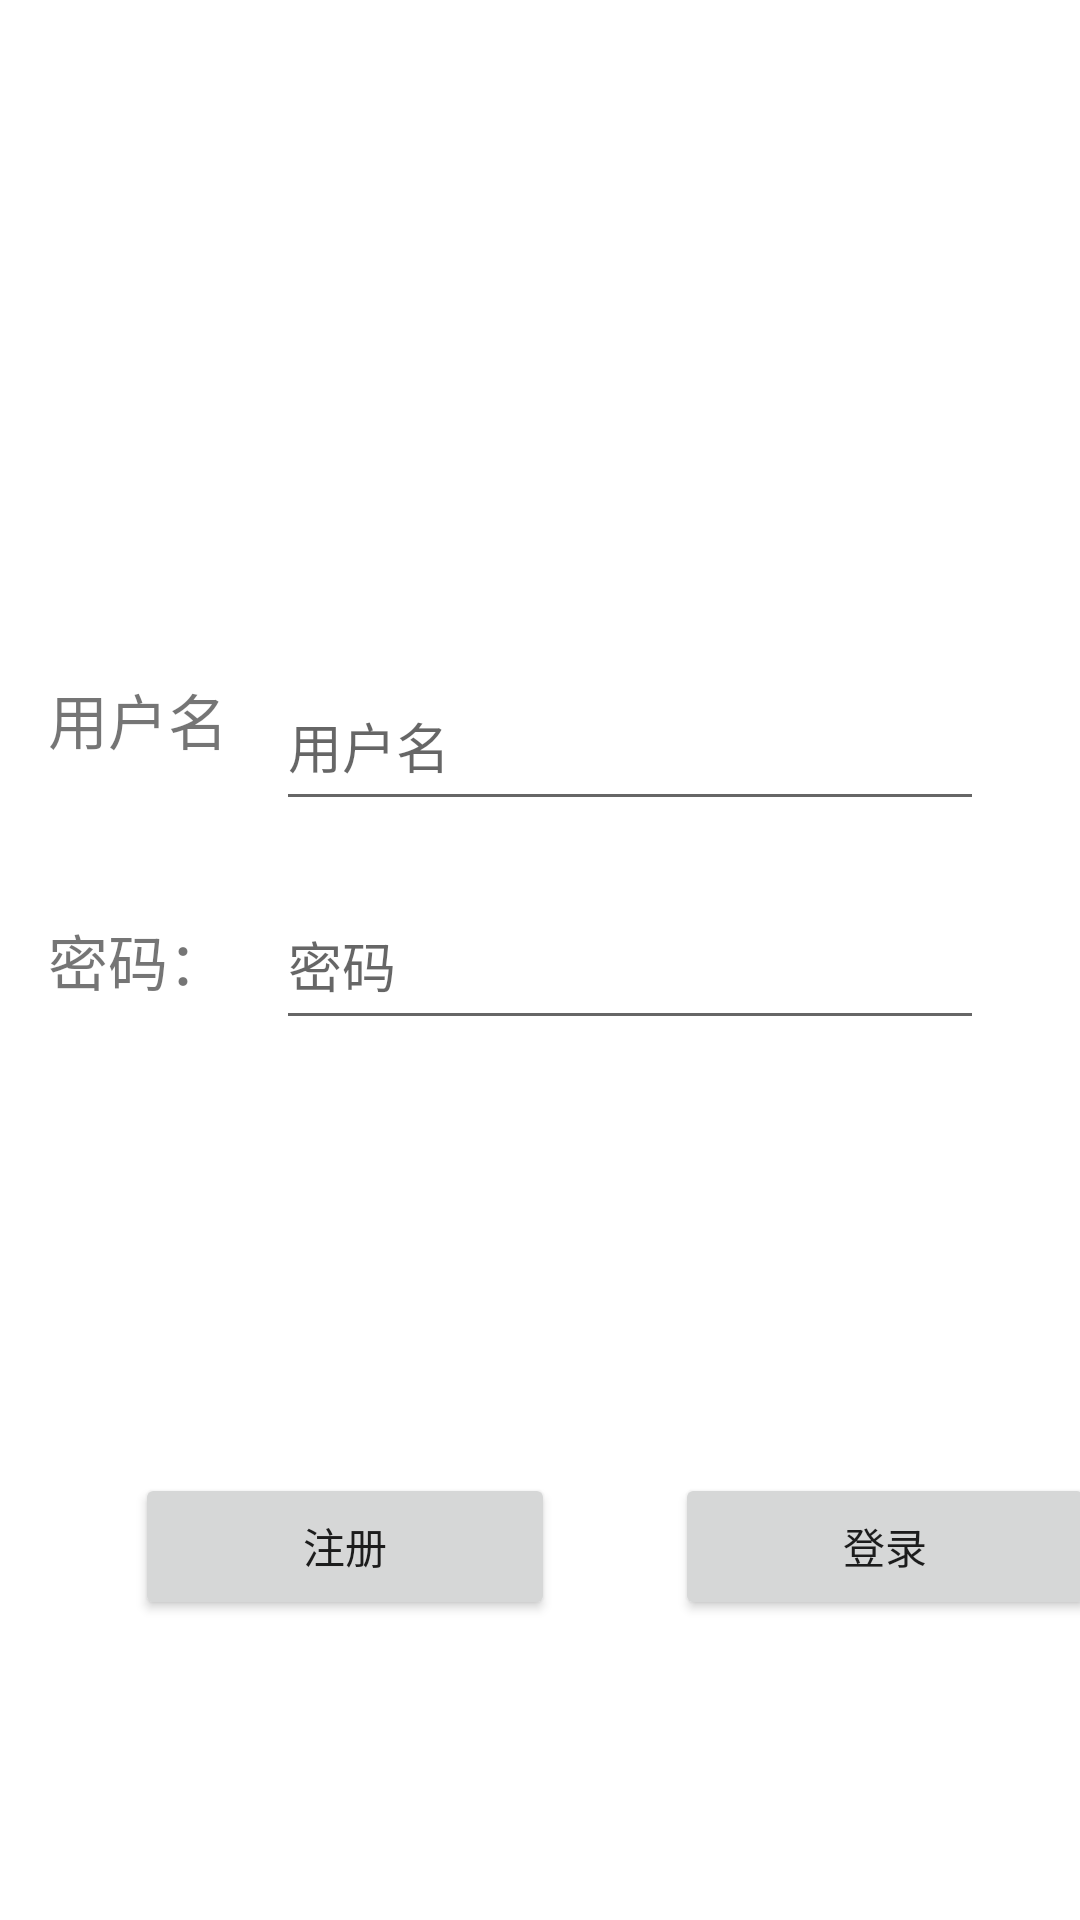

This screen was rendered from an Android layout file. Write that file and the resources it references.
<!-- AndroidManifest.xml: application theme Theme.MinimRTCDemo -->
<!-- res/layout/activity_sqlite_login.xml -->
<?xml version="1.0" encoding="utf-8"?>
<androidx.constraintlayout.widget.ConstraintLayout xmlns:android="http://schemas.android.com/apk/res/android"
    xmlns:app="http://schemas.android.com/apk/res-auto"
    xmlns:tools="http://schemas.android.com/tools"
    android:layout_width="match_parent"
    android:layout_height="match_parent"
    tools:context="com.ss.video.rtc.demo.quickstart.SQLiteLoginActivity">

    <Button
        android:id="@+id/login"
        android:layout_width="140dp"
        android:layout_height="49dp"
        android:layout_marginStart="20dp"
        android:onClick="onClickLogin"
        android:text="登录"
        app:layout_constraintBottom_toBottomOf="@+id/sign_up"
        app:layout_constraintStart_toStartOf="@+id/guideline2" />

    <Button
        android:id="@+id/sign_up"
        android:layout_width="140dp"
        android:layout_height="49dp"
        android:layout_marginEnd="20dp"
        android:layout_marginBottom="100dp"
        android:onClick="onClickSignUp"
        android:text="注册"
        app:layout_constraintBottom_toBottomOf="parent"
        app:layout_constraintEnd_toStartOf="@+id/guideline2" />

    <EditText

        android:id="@+id/etUsername"
        android:layout_width="236dp"
        android:layout_height="53dp"
        android:layout_marginEnd="32dp"
        android:hint="用户名"
        android:inputType="text"
        app:layout_constraintBottom_toBottomOf="parent"
        app:layout_constraintEnd_toEndOf="parent"
        app:layout_constraintTop_toTopOf="parent"
        app:layout_constraintVertical_bias="0.376" />

    <EditText

        android:id="@+id/etPassword"
        android:layout_width="236dp"
        android:layout_height="53dp"
        android:layout_marginEnd="32dp"
        android:hint="密码"
        android:inputType="textPassword"
        app:layout_constraintBottom_toBottomOf="parent"
        app:layout_constraintEnd_toEndOf="parent"
        app:layout_constraintTop_toTopOf="parent" />

    <androidx.constraintlayout.widget.Guideline
        android:id="@+id/guideline2"
        android:layout_width="wrap_content"
        android:layout_height="wrap_content"
        android:orientation="vertical"
        app:layout_constraintGuide_begin="205dp" />

    <TextView
        android:id="@+id/textView3"
        android:layout_width="wrap_content"
        android:layout_height="wrap_content"
        android:text="用户名"
        android:textSize="20dp"
        app:layout_constraintBottom_toTopOf="@+id/textView4"
        app:layout_constraintEnd_toEndOf="@+id/textView4"
        app:layout_constraintHorizontal_bias="0.0"
        app:layout_constraintStart_toStartOf="@+id/textView4"
        app:layout_constraintTop_toTopOf="parent"
        app:layout_constraintVertical_bias="0.815" />

    <TextView
        android:id="@+id/textView4"
        android:layout_width="wrap_content"
        android:layout_height="wrap_content"
        android:text="密码："
        android:textSize="20dp"
        app:layout_constraintBottom_toBottomOf="parent"
        app:layout_constraintEnd_toStartOf="@+id/etPassword"
        app:layout_constraintStart_toStartOf="parent"
        app:layout_constraintTop_toTopOf="parent" />

</androidx.constraintlayout.widget.ConstraintLayout>
<!-- resources referenced by this layout -->
<resources>
  <style name="Theme.MinimRTCDemo" parent="Theme.MaterialComponents.DayNight.NoActionBar">
          
          <item name="colorPrimary">@color/purple_500</item>
          <item name="colorPrimaryVariant">@color/purple_700</item>
          <item name="colorOnPrimary">@color/white</item>
          
          <item name="colorSecondary">@color/teal_200</item>
          <item name="colorSecondaryVariant">@color/teal_700</item>
          <item name="colorOnSecondary">@color/black</item>
          
          <item name="android:statusBarColor" tools:targetApi="l">@color/grey</item>
          
      </style>
  <color name="purple_500">#FF6200EE</color>
  <color name="purple_700">#FF3700B3</color>
  <color name="white">#FFFFFFFF</color>
  <color name="teal_200">#FF03DAC5</color>
  <color name="teal_700">#FF018786</color>
  <color name="black">#FF000000</color>
  <color name="grey">#AFAFAF</color>
</resources>
